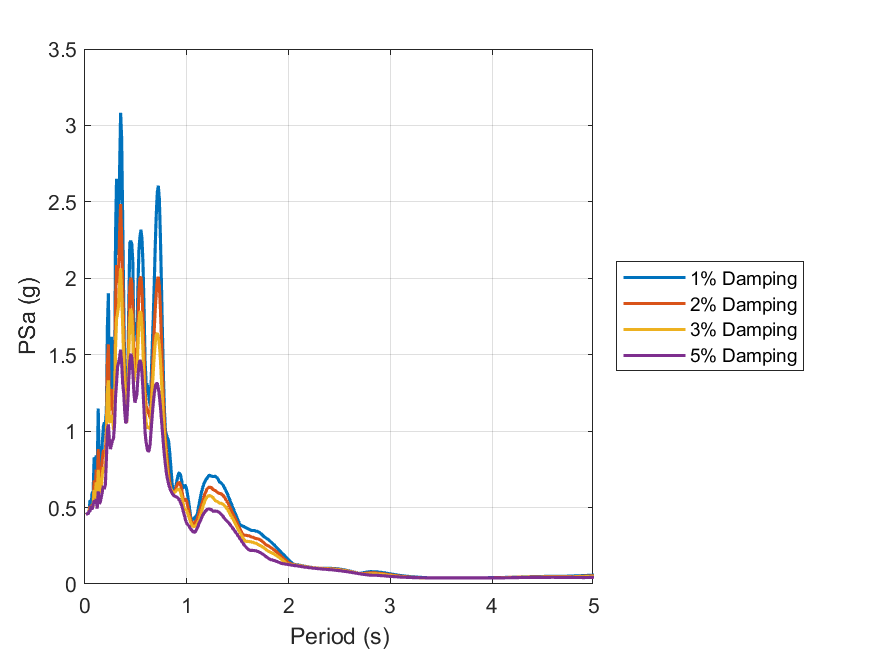

The data file committed next to this chart (first rows):
id, period, psa_1, psa_2, psa_3, psa_5
1, 0.01, 0.4536, 0.4538, 0.4538, 0.4539
2, 0.02, 0.4622, 0.4609, 0.4602, 0.4591
3, 0.03, 0.4559, 0.4563, 0.4568, 0.4572
4, 0.04, 0.4753, 0.48, 0.4807, 0.4779
5, 0.05, 0.55, 0.5095, 0.482, 0.4754
6, 0.06, 0.5147, 0.5049, 0.5135, 0.5111
7, 0.07, 0.5993, 0.5177, 0.4882, 0.4874
8, 0.08, 0.6031, 0.5213, 0.5101, 0.5153
9, 0.09, 0.8288, 0.6783, 0.615, 0.5468
10, 0.1, 0.7038, 0.5958, 0.5636, 0.5235
11, 0.11, 0.8422, 0.7483, 0.6651, 0.5568
12, 0.12, 0.7518, 0.6291, 0.5571, 0.4927
13, 0.13, 1.148, 0.8823, 0.7464, 0.6059
14, 0.14, 0.7372, 0.6632, 0.6017, 0.5249
15, 0.15, 0.7483, 0.6723, 0.6055, 0.5344
16, 0.16, 0.7693, 0.6904, 0.6392, 0.5664
17, 0.17, 0.9261, 0.8176, 0.7175, 0.604
18, 0.18, 1.026, 0.8689, 0.7618, 0.6421
19, 0.19, 1.056, 0.8745, 0.7577, 0.6214
20, 0.2, 1.052, 0.864, 0.7436, 0.6501
21, 0.21, 1.126, 1.008, 0.9314, 0.8155
22, 0.22, 1.686, 1.445, 1.261, 1.01
23, 0.23, 1.902, 1.567, 1.333, 1.044
24, 0.24, 1.188, 1.136, 1.067, 0.9362
25, 0.25, 1.303, 1.169, 1.056, 0.8824
26, 0.26, 1.618, 1.276, 1.098, 0.9113
27, 0.27, 1.398, 1.223, 1.101, 0.9401
28, 0.28, 1.114, 1.02, 1.007, 0.9531
29, 0.29, 1.227, 1.09, 1.103, 1.04
30, 0.3, 2.285, 1.822, 1.546, 1.221
31, 0.31, 2.652, 2.087, 1.732, 1.316
32, 0.32, 2.15, 1.972, 1.772, 1.421
33, 0.33, 2.304, 2.044, 1.817, 1.448
34, 0.34, 2.714, 2.295, 1.96, 1.483
35, 0.35, 3.083, 2.485, 2.066, 1.533
36, 0.36, 2.915, 2.265, 1.9, 1.446
37, 0.37, 2.394, 1.986, 1.696, 1.315
38, 0.38, 1.859, 1.634, 1.472, 1.249
39, 0.39, 1.412, 1.318, 1.231, 1.131
40, 0.4, 1.213, 1.164, 1.101, 1.052
41, 0.41, 1.191, 1.109, 1.056, 1.066
42, 0.42, 1.334, 1.207, 1.204, 1.178
43, 0.43, 1.826, 1.637, 1.507, 1.334
44, 0.44, 2.235, 1.938, 1.731, 1.457
45, 0.45, 2.244, 2.003, 1.801, 1.506
46, 0.46, 2.224, 1.967, 1.764, 1.48
47, 0.47, 2.104, 1.804, 1.612, 1.387
48, 0.48, 1.586, 1.393, 1.323, 1.252
49, 0.49, 1.708, 1.524, 1.385, 1.187
50, 0.5, 1.697, 1.541, 1.411, 1.211
51, 0.51, 1.63, 1.499, 1.387, 1.241
52, 0.52, 1.946, 1.713, 1.556, 1.354
53, 0.53, 2.187, 1.92, 1.716, 1.435
54, 0.54, 2.273, 2.003, 1.783, 1.465
55, 0.55, 2.317, 2.009, 1.773, 1.444
56, 0.56, 2.256, 1.913, 1.683, 1.375
57, 0.57, 2.087, 1.729, 1.517, 1.266
58, 0.58, 1.809, 1.528, 1.319, 1.133
59, 0.59, 1.463, 1.268, 1.132, 0.9936
60, 0.6, 1.317, 1.162, 1.058, 0.9276
... 130 more rows
